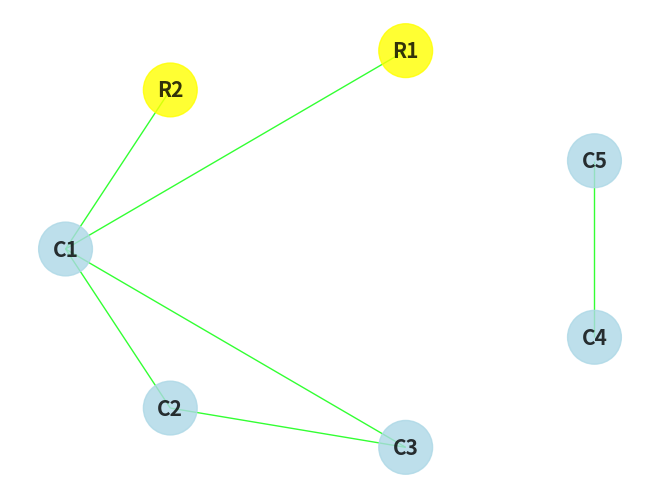

Write Python code to recreate this figure.
# -*- coding: utf-8 -*-
"""
Created on Mon May 23 23:36:56 2022

@author: onais
"""

import pandas as pd
import numpy as np
import networkx as nx
import matplotlib.pyplot as plt
 
# Build a dataframe with your connections
df = pd.DataFrame({ 'from':["C1","C2","C4","C1","C1","C1"], 'to':["C2","C3","C5","C3","R1","R2"], 'value':['#00ff00','#00ff00','#00ff00','#00ff00','#00ff00','#00ff00']})
 # C1,C2
 # C2,C3
 # C4,C5
 # C1,C3
# Build your graph
G=nx.from_pandas_edgelist(df, 'from', 'to', create_using=nx.Graph() )

# Custom the nodes:
nx.draw_shell(G, with_labels=True,node_color=['lightblue','lightblue','lightblue','lightblue','lightblue','yellow','yellow'], edge_color=df['value'],cmap=plt.get_cmap('jet'),node_size=1500, node_shape="o", alpha=0.8,font_size=15, font_color="black", font_weight="bold")
